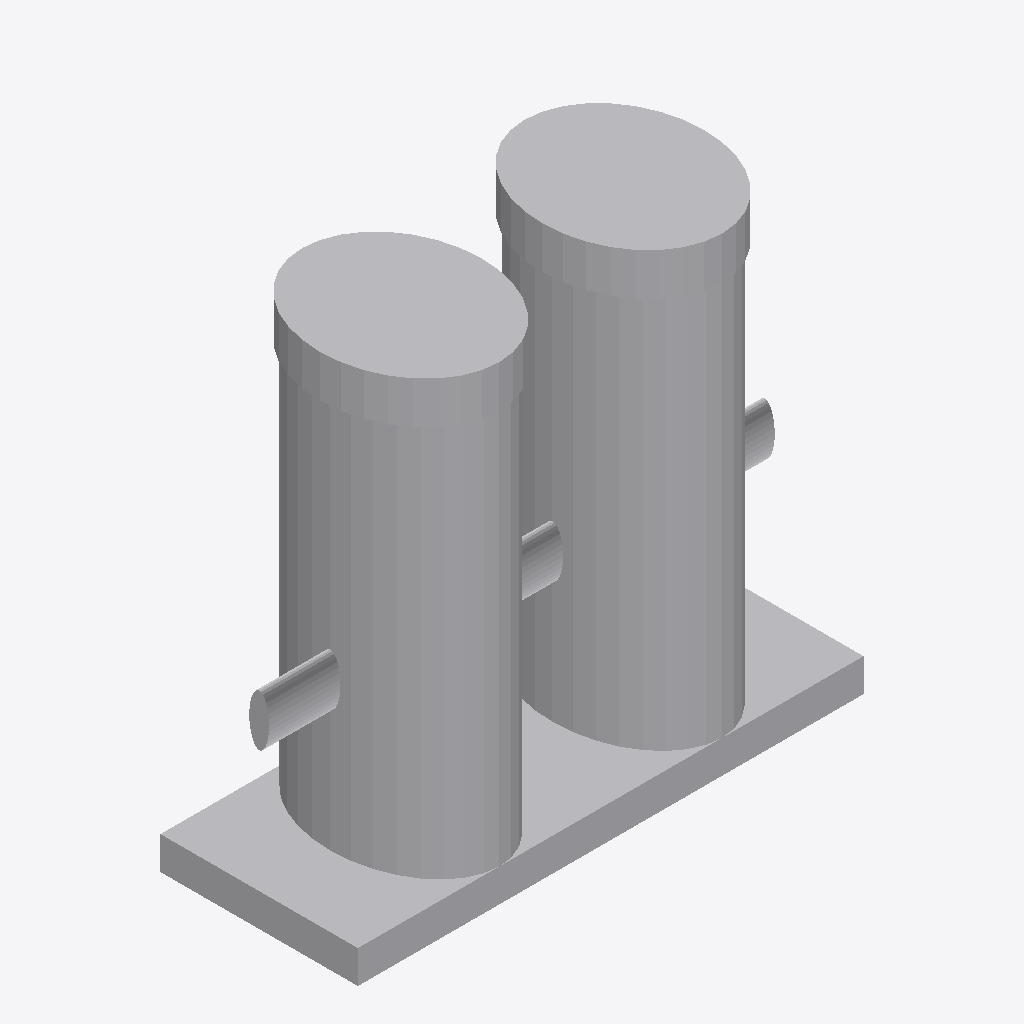
Isometric view of an IFC building model (IFC-SPF (STEP), schema IFC4, length unit millimetre), seen from the south-west, elements coloured by IFC class: 6 other elements (light grey).
Extent 2.1 m × 0.8 m × 1.9 m (x, y, z). Storeys (1): Implantacion conceptual at 0.00 m. Elements (6): 6 IfcBuildingElementProxy.

HEADER;
FILE_DESCRIPTION(('Diseno conceptual sintetico DRAFT'),'2;1');
FILE_NAME('BC-FI102-A.ifc','2026-11-16T00:00:00',('TrazIA-3D'),('TrazIA-3D'),'TrazIA-3D','TrazIA-3D','DRAFT');
FILE_SCHEMA(('IFC4'));
ENDSEC;
DATA;
#7=IFCPROJECT('3YfAQHEX0M8XOpYQdpjvTv',$,'BC-FI102','Diseno conceptual sintetico',$,'Filtro dúplex de bolsas','DRAFT',(#6),#5);
#8=IFCSITE('1idI3xBE3gZQo$3Sgc9h_K',$,'Catalogo sintetico',$,$,#3,$,$,.ELEMENT.,$,$,$,$,$);
#9=IFCBUILDING('2_YAwk8OVQBFtOvUkYxni8',$,'Equipos de proceso',$,$,#3,$,$,.ELEMENT.,$,$,$);
#10=IFCBUILDINGSTOREY('0fBDuy31gQI0Jke6wEc3W3',$,'Implantacion conceptual',$,$,#3,$,$,.ELEMENT.,0.0);
#28=IFCBUILDINGELEMENTPROXY('2ohBjBljHNiKBZ_HMPeXsk',$,'Carcasa 1','Componente exterior conceptual DRAFT','filter',#3,#27,'BC-FI102',$);
#38=IFCBUILDINGELEMENTPROXY('0S8558MzGPrjmuLVeWNViW',$,'Carcasa 2','Componente exterior conceptual DRAFT','filter',#3,#37,'BC-FI102',$);
#18=IFCBUILDINGELEMENTPROXY('15rIfyoNNsLdb1U6rs8JoJ',$,'Bancada','Componente exterior conceptual DRAFT','filter',#3,#17,'BC-FI102',$);
#43=IFCBUILDINGELEMENTPROXY('2lRTr8OfIPnIhJmJHuWNTd',$,'Tapa 2','Componente exterior conceptual DRAFT','filter',#3,#42,'BC-FI102',$);
#33=IFCBUILDINGELEMENTPROXY('2G29oD_yWPKhdR7O3zvQOa',$,'Tapa 1','Componente exterior conceptual DRAFT','filter',#3,#32,'BC-FI102',$);
#23=IFCBUILDINGELEMENTPROXY('36oi8YRQiqW5nf9arcJEPs',$,'Colector','Componente exterior conceptual DRAFT','filter',#3,#22,'BC-FI102',$);
ENDSEC;
